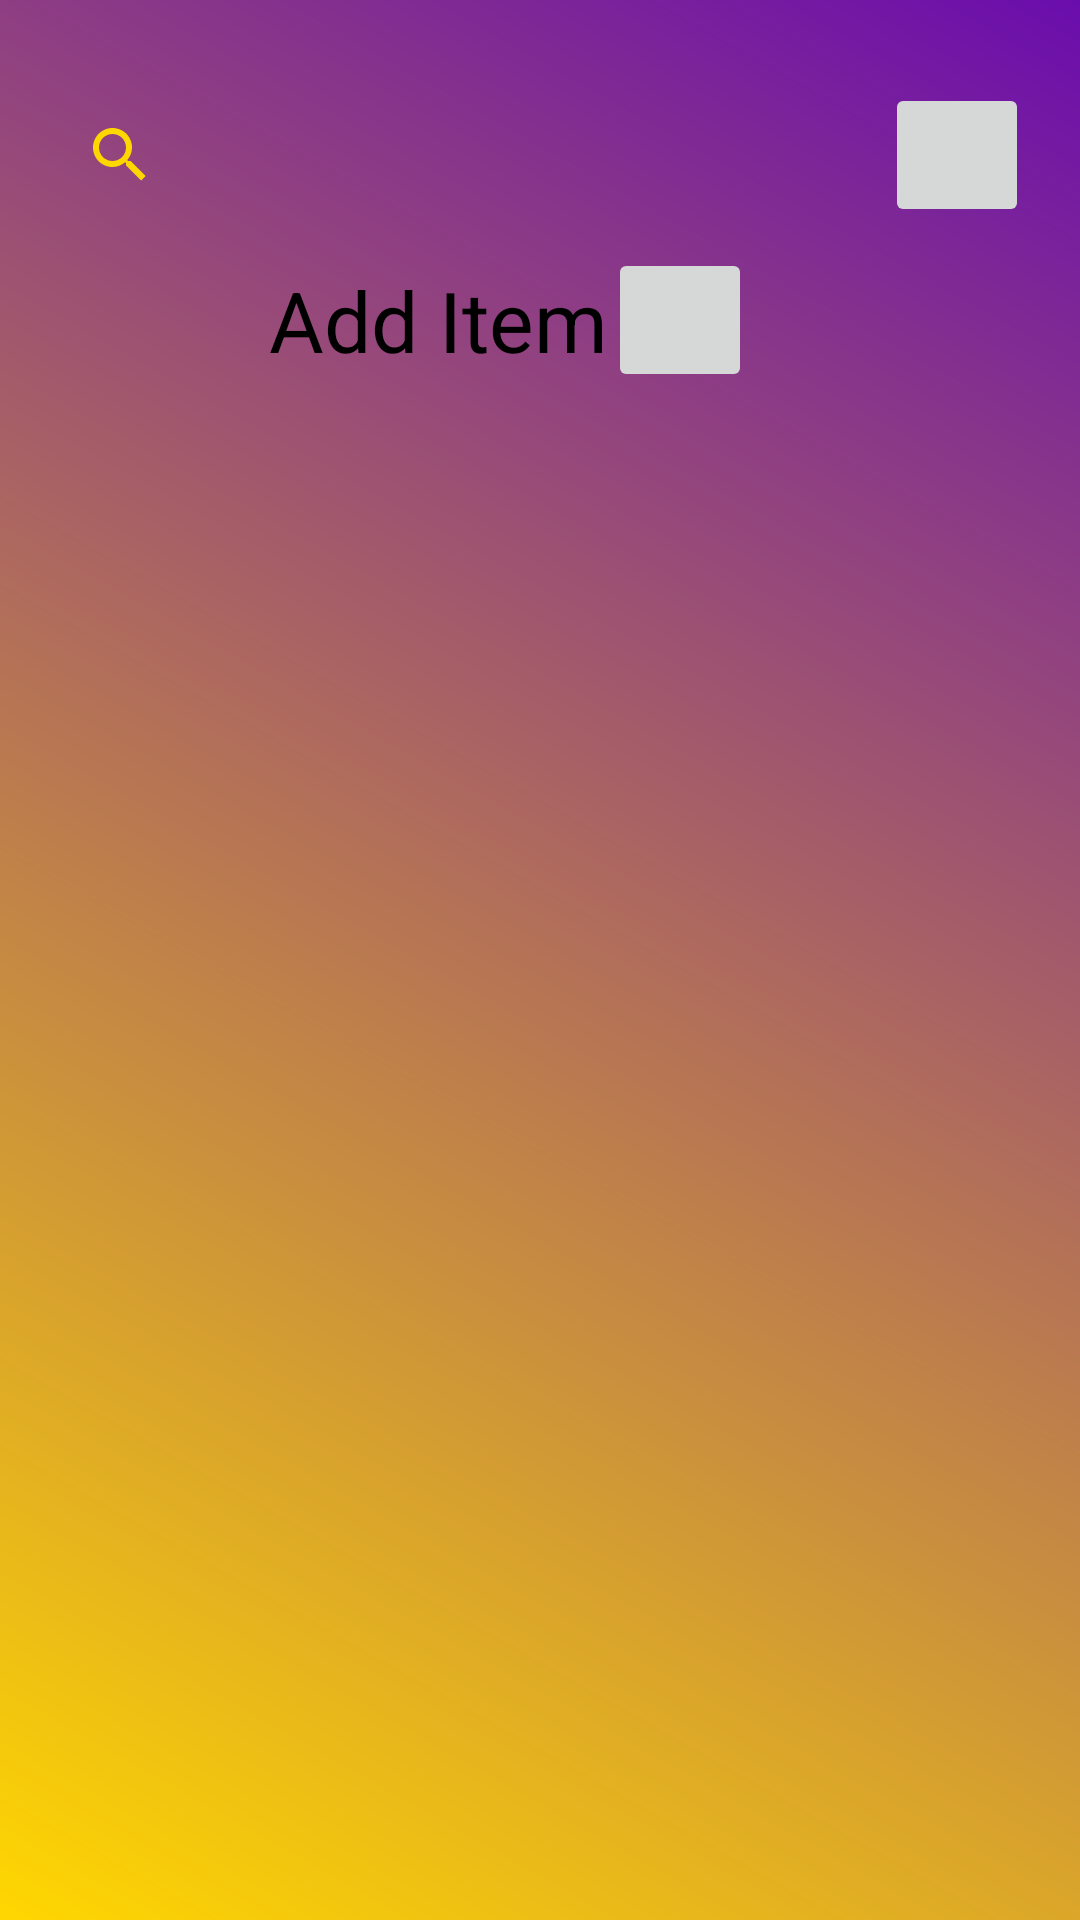

Layout XML and referenced resources for this Android screen:
<!-- AndroidManifest.xml: application theme Theme.CITE_IMS -->
<!-- res/layout/activity_admin.xml -->
<?xml version="1.0" encoding="utf-8"?>
<androidx.constraintlayout.widget.ConstraintLayout xmlns:android="http://schemas.android.com/apk/res/android"
    xmlns:app="http://schemas.android.com/apk/res-auto"
    android:layout_width="match_parent"
    android:layout_height="match_parent"
    android:padding="16dp"
    android:background="@drawable/gradient_background2">

    <ImageButton
        android:id="@+id/settingsButton"
        android:layout_width="48dp"
        android:layout_height="48dp"
        android:adjustViewBounds="true"
        android:contentDescription="@string/settings"
        android:padding="10dp"
        android:scaleType="fitCenter"
        android:src="@drawable/ic_settings"
        app:layout_constraintBottom_toBottomOf="parent"
        app:layout_constraintEnd_toEndOf="parent"
        app:layout_constraintHorizontal_bias="0.996"
        app:layout_constraintStart_toStartOf="parent"
        app:layout_constraintTop_toTopOf="parent"
        app:layout_constraintVertical_bias="0.021" />

    <androidx.appcompat.widget.SearchView
        android:id="@+id/searchView"
        android:layout_width="0dp"
        android:layout_height="wrap_content"
        android:queryHint="Search..."
        app:layout_constraintBottom_toBottomOf="parent"
        app:layout_constraintEnd_toEndOf="parent"
        app:layout_constraintEnd_toStartOf="@id/settingsButton"
        app:layout_constraintHorizontal_bias="0.275"
        app:layout_constraintStart_toStartOf="parent"
        app:layout_constraintTop_toTopOf="parent"
        app:layout_constraintVertical_bias="0.021" />

    <TextView
        android:id="@+id/addItemTextView"
        android:layout_width="wrap_content"
        android:layout_height="wrap_content"
        android:text="@string/add_item"
        android:textSize="28sp"
        android:textColor="@color/primaryText"
        app:layout_constraintEnd_toStartOf="@id/addItemButton"
        app:layout_constraintTop_toTopOf="@id/addItemButton"
        app:layout_constraintBottom_toBottomOf="@id/addItemButton"
        app:layout_constraintHorizontal_bias="1.0" />

    <ImageButton
        android:id="@+id/addItemButton"
        android:layout_width="48dp"
        android:layout_height="48dp"
        android:adjustViewBounds="true"
        android:contentDescription="@string/add_item"
        android:padding="3dp"
        android:scaleType="fitCenter"
        android:src="@drawable/ic_add"
        app:layout_constraintBottom_toBottomOf="parent"
        app:layout_constraintEnd_toEndOf="parent"
        app:layout_constraintHorizontal_bias="0.667"
        app:layout_constraintStart_toStartOf="parent"
        app:layout_constraintTop_toTopOf="parent"
        app:layout_constraintVertical_bias="0.119" />

    <androidx.recyclerview.widget.RecyclerView
        android:id="@+id/recyclerView"
        android:layout_width="match_parent"
        android:layout_height="0dp"
        android:layout_marginTop="20dp"
        app:layout_constraintEnd_toEndOf="parent"
        app:layout_constraintHorizontal_bias="0.0"
        app:layout_constraintStart_toStartOf="parent"
        app:layout_constraintTop_toBottomOf="@id/addItemButton" />
</androidx.constraintlayout.widget.ConstraintLayout>
<!-- resources referenced by this layout -->
<resources>
  <color name="primaryText">#000000</color>
  <!-- drawable gradient_background2 (drawable) -->
  <?xml version="1.0" encoding="utf-8"?>
  <shape xmlns:android="http://schemas.android.com/apk/res/android">
      <gradient
          android:type="linear"
          android:angle="45"
          android:startColor="#FFD700"
          android:endColor="#6A0DAD" />
  </shape>
  <string name="add_item">Add Item</string>
  <string name="settings">Settings</string>
  <style name="Theme.CITE_IMS" parent="Theme.MaterialComponents.DayNight.DarkActionBar">
          
          <item name="colorPrimary">#6A0DAD</item> 
          <item name="colorPrimaryVariant">#4B0082</item> 
          <item name="colorOnPrimary">#FFFFFF</item> 
  
          yes
          <item name="colorSecondary">#FFD700</item> 
          <item name="colorSecondaryVariant">#FFC107</item> 
          <item name="colorOnSecondary">#FFFFFF</item> 
  
          
          <item name="android:windowBackground">#FFFFFF</item> 
          <item name="colorSurface">#FFFFFF</item> 
          <item name="colorOnSurface">#4B0082</item> 
  
          
          <item name="colorError">#B00020</item> 
          <item name="colorOnError">#FFFFFF</item> 
  
          
          <item name="android:textColorPrimary">#4B0082</item> 
          <item name="android:textColorSecondary">#FFD700</item> 
  
          
          <item name="android:statusBarColor">#4B0082</item> 
          <item name="android:navigationBarColor">#6A0DAD</item> 
  
          
          <item name="android:buttonTint">#FFD700</item> 
      </style>
</resources>
